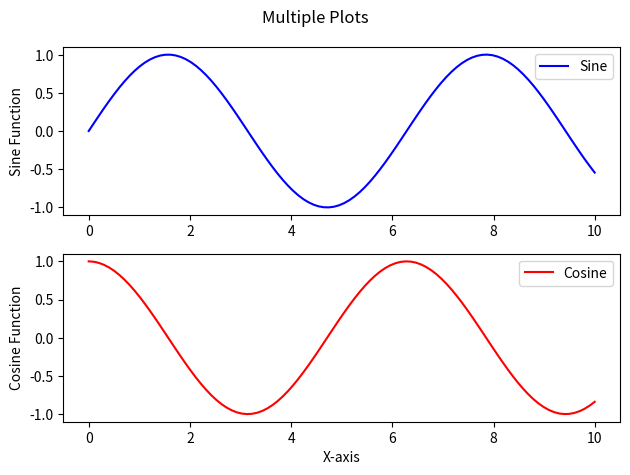

The matplotlib source for this figure:
import matplotlib.pyplot as plt
import numpy as np

# Generating data for plots
x = np.linspace(0, 10, 100)
y1 = np.sin(x)
y2 = np.cos(x)

# Creating multiple plots
fig, axs = plt.subplots(2)  # Creating two subplots stacked vertically
fig.suptitle('Multiple Plots')  # Adding a title for the entire figure

# Plotting on the first subplot (upper plot)
axs[0].plot(x, y1, label='Sine', color='blue')
# Adding a label for the y-axis of the first subplot
axs[0].set_ylabel('Sine Function')
axs[0].legend()  # Adding legend to the first subplot

# Plotting on the second subplot (lower plot)
axs[1].plot(x, y2, label='Cosine', color='red')
# Adding a label for the x-axis of the second subplot
axs[1].set_xlabel('X-axis')
# Adding a label for the y-axis of the second subplot
axs[1].set_ylabel('Cosine Function')
axs[1].legend()  # Adding legend to the second subplot

# Adjusting layout
plt.tight_layout()

# Displaying the plot
plt.show()
